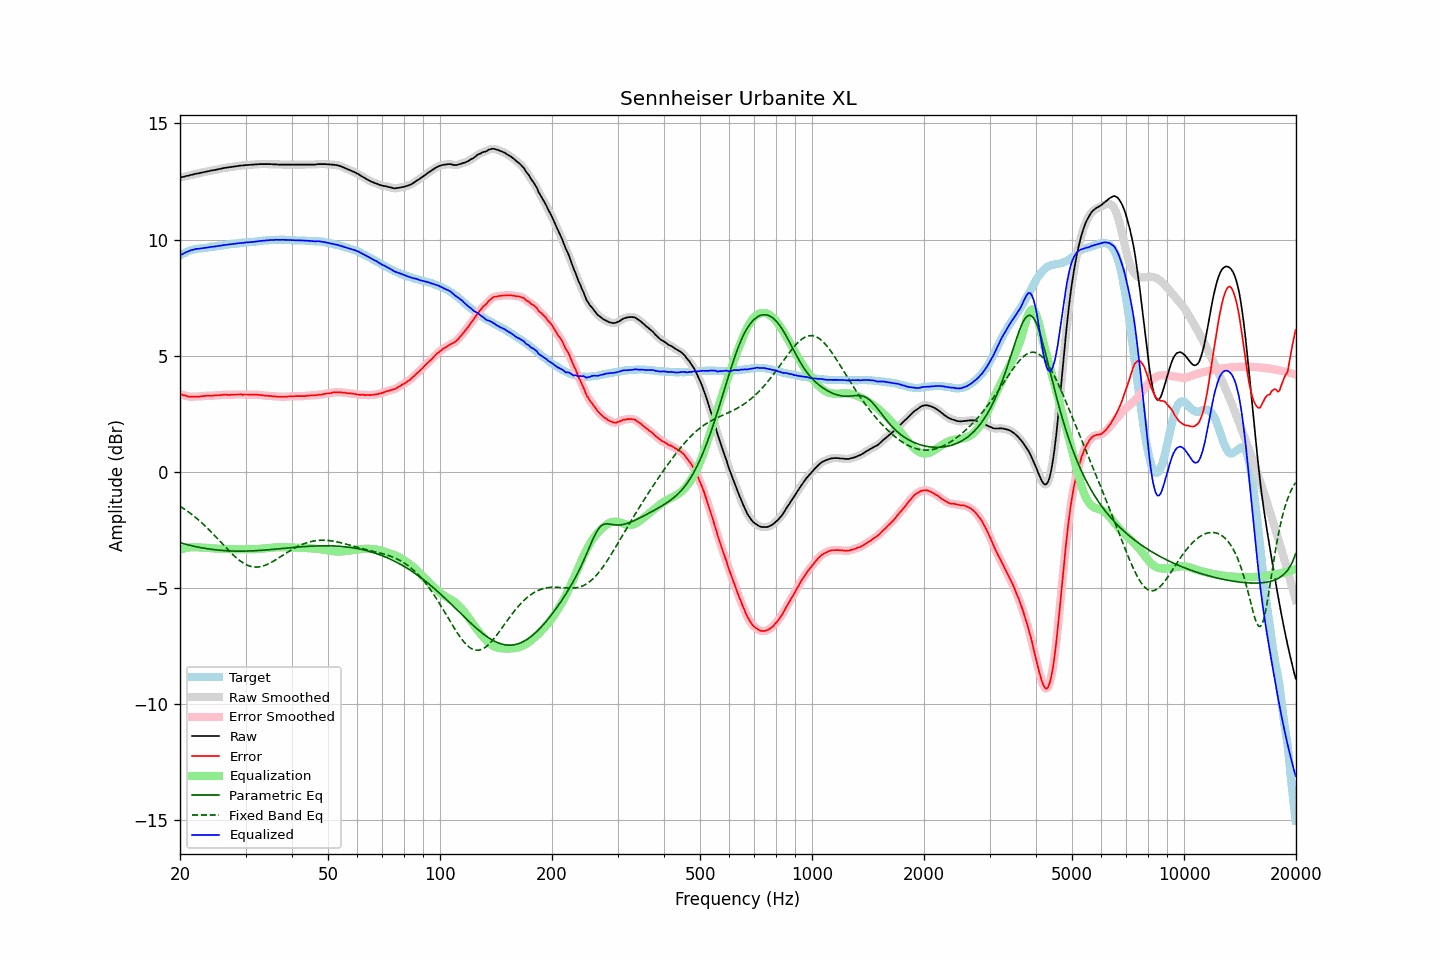

Source data for this figure (header and first rows):
frequency, raw, error, smoothed, error_smoothed, equalization, parametric_eq, fixed_band_eq, equalized_raw, equalized_smoothed, target
20.00, 12.67, 3.35, 12.67, 3.35, -3.35, -3.05, -1.48, 9.32, 9.32, 9.31
20.20, 12.69, 3.33, 12.68, 3.33, -3.33, -3.07, -1.52, 9.36, 9.36, 9.35
20.40, 12.70, 3.30, 12.70, 3.31, -3.31, -3.09, -1.56, 9.39, 9.40, 9.40
20.61, 12.72, 3.29, 12.72, 3.29, -3.29, -3.10, -1.61, 9.43, 9.43, 9.42
20.81, 12.74, 3.27, 12.73, 3.27, -3.27, -3.12, -1.66, 9.47, 9.46, 9.47
21.02, 12.75, 3.24, 12.75, 3.25, -3.26, -3.14, -1.71, 9.49, 9.49, 9.50
21.23, 12.77, 3.24, 12.77, 3.24, -3.25, -3.16, -1.76, 9.52, 9.52, 9.52
21.44, 12.79, 3.24, 12.78, 3.24, -3.24, -3.17, -1.81, 9.55, 9.54, 9.55
21.66, 12.80, 3.23, 12.80, 3.24, -3.24, -3.19, -1.86, 9.56, 9.57, 9.56
21.87, 12.82, 3.24, 12.82, 3.24, -3.24, -3.20, -1.92, 9.58, 9.58, 9.58
22.09, 12.84, 3.24, 12.83, 3.24, -3.24, -3.22, -1.98, 9.60, 9.59, 9.59
22.31, 12.85, 3.24, 12.85, 3.24, -3.24, -3.23, -2.03, 9.60, 9.61, 9.61
22.54, 12.86, 3.24, 12.86, 3.25, -3.25, -3.25, -2.09, 9.61, 9.61, 9.61
22.76, 12.88, 3.25, 12.87, 3.25, -3.26, -3.26, -2.16, 9.62, 9.62, 9.62
22.99, 12.89, 3.26, 12.89, 3.26, -3.26, -3.27, -2.22, 9.63, 9.63, 9.62
23.22, 12.91, 3.27, 12.91, 3.27, -3.27, -3.28, -2.28, 9.64, 9.64, 9.63
23.45, 12.92, 3.27, 12.92, 3.28, -3.27, -3.29, -2.35, 9.65, 9.65, 9.64
23.69, 12.94, 3.28, 12.94, 3.28, -3.28, -3.31, -2.42, 9.66, 9.66, 9.65
23.92, 12.95, 3.28, 12.95, 3.28, -3.28, -3.32, -2.48, 9.67, 9.67, 9.67
24.16, 12.97, 3.28, 12.97, 3.28, -3.28, -3.33, -2.55, 9.68, 9.68, 9.69
24.40, 12.98, 3.27, 12.98, 3.28, -3.29, -3.34, -2.62, 9.69, 9.69, 9.70
24.65, 12.99, 3.29, 12.99, 3.29, -3.29, -3.34, -2.70, 9.70, 9.70, 9.69
24.89, 13.00, 3.29, 13.00, 3.29, -3.29, -3.35, -2.77, 9.70, 9.71, 9.71
25.14, 13.02, 3.30, 13.01, 3.30, -3.30, -3.36, -2.84, 9.72, 9.72, 9.72
25.39, 13.03, 3.30, 13.03, 3.30, -3.30, -3.37, -2.92, 9.72, 9.73, 9.73
25.65, 13.05, 3.30, 13.05, 3.31, -3.31, -3.37, -2.99, 9.74, 9.74, 9.74
25.91, 13.06, 3.31, 13.06, 3.31, -3.31, -3.38, -3.07, 9.75, 9.75, 9.74
26.16, 13.08, 3.32, 13.08, 3.32, -3.31, -3.38, -3.14, 9.76, 9.76, 9.76
26.43, 13.09, 3.32, 13.09, 3.32, -3.32, -3.39, -3.21, 9.77, 9.77, 9.76
26.69, 13.10, 3.32, 13.10, 3.32, -3.32, -3.39, -3.29, 9.78, 9.78, 9.77
26.96, 13.11, 3.31, 13.11, 3.32, -3.32, -3.40, -3.36, 9.79, 9.79, 9.79
27.23, 13.12, 3.31, 13.12, 3.32, -3.32, -3.40, -3.43, 9.79, 9.79, 9.80
27.50, 13.13, 3.32, 13.13, 3.32, -3.32, -3.40, -3.50, 9.80, 9.80, 9.80
27.77, 13.14, 3.33, 13.14, 3.33, -3.33, -3.41, -3.57, 9.81, 9.81, 9.81
28.05, 13.15, 3.32, 13.15, 3.33, -3.33, -3.41, -3.63, 9.82, 9.82, 9.82
28.33, 13.16, 3.33, 13.16, 3.33, -3.33, -3.41, -3.69, 9.83, 9.83, 9.82
28.62, 13.17, 3.33, 13.17, 3.33, -3.33, -3.41, -3.75, 9.84, 9.84, 9.83
28.90, 13.18, 3.33, 13.18, 3.33, -3.33, -3.41, -3.81, 9.85, 9.85, 9.84
29.19, 13.19, 3.34, 13.18, 3.33, -3.33, -3.41, -3.86, 9.86, 9.85, 9.84
29.48, 13.19, 3.31, 13.19, 3.33, -3.33, -3.41, -3.91, 9.86, 9.86, 9.87
29.78, 13.20, 3.33, 13.20, 3.33, -3.33, -3.41, -3.95, 9.87, 9.87, 9.86
30.08, 13.21, 3.33, 13.20, 3.33, -3.33, -3.41, -3.98, 9.88, 9.87, 9.87
30.38, 13.21, 3.33, 13.21, 3.33, -3.33, -3.40, -4.02, 9.88, 9.88, 9.87
30.68, 13.22, 3.32, 13.22, 3.33, -3.33, -3.40, -4.04, 9.89, 9.89, 9.89
30.99, 13.22, 3.32, 13.22, 3.33, -3.33, -3.40, -4.06, 9.89, 9.89, 9.89
31.30, 13.23, 3.33, 13.23, 3.33, -3.33, -3.40, -4.08, 9.90, 9.90, 9.89
31.61, 13.23, 3.32, 13.23, 3.33, -3.33, -3.39, -4.09, 9.90, 9.90, 9.90
31.93, 13.24, 3.32, 13.24, 3.32, -3.32, -3.39, -4.10, 9.92, 9.91, 9.91
32.24, 13.24, 3.32, 13.24, 3.32, -3.32, -3.39, -4.09, 9.92, 9.92, 9.92
32.57, 13.25, 3.31, 13.25, 3.32, -3.31, -3.38, -4.09, 9.93, 9.93, 9.93
32.89, 13.25, 3.31, 13.25, 3.31, -3.31, -3.38, -4.08, 9.94, 9.94, 9.93
33.22, 13.25, 3.30, 13.25, 3.30, -3.30, -3.37, -4.06, 9.95, 9.95, 9.94
33.55, 13.25, 3.29, 13.25, 3.29, -3.30, -3.37, -4.04, 9.95, 9.95, 9.95
33.89, 13.25, 3.28, 13.25, 3.29, -3.29, -3.36, -4.02, 9.96, 9.96, 9.96
34.23, 13.25, 3.28, 13.25, 3.28, -3.28, -3.36, -3.99, 9.97, 9.97, 9.96
34.57, 13.25, 3.27, 13.25, 3.28, -3.27, -3.35, -3.96, 9.97, 9.97, 9.97
34.92, 13.25, 3.27, 13.25, 3.27, -3.27, -3.34, -3.92, 9.98, 9.98, 9.97
35.27, 13.25, 3.26, 13.24, 3.26, -3.26, -3.34, -3.88, 9.99, 9.98, 9.98
35.62, 13.24, 3.25, 13.24, 3.26, -3.26, -3.33, -3.85, 9.98, 9.99, 9.98
35.97, 13.24, 3.25, 13.24, 3.25, -3.25, -3.33, -3.80, 9.99, 9.99, 9.98
... 635 more rows
